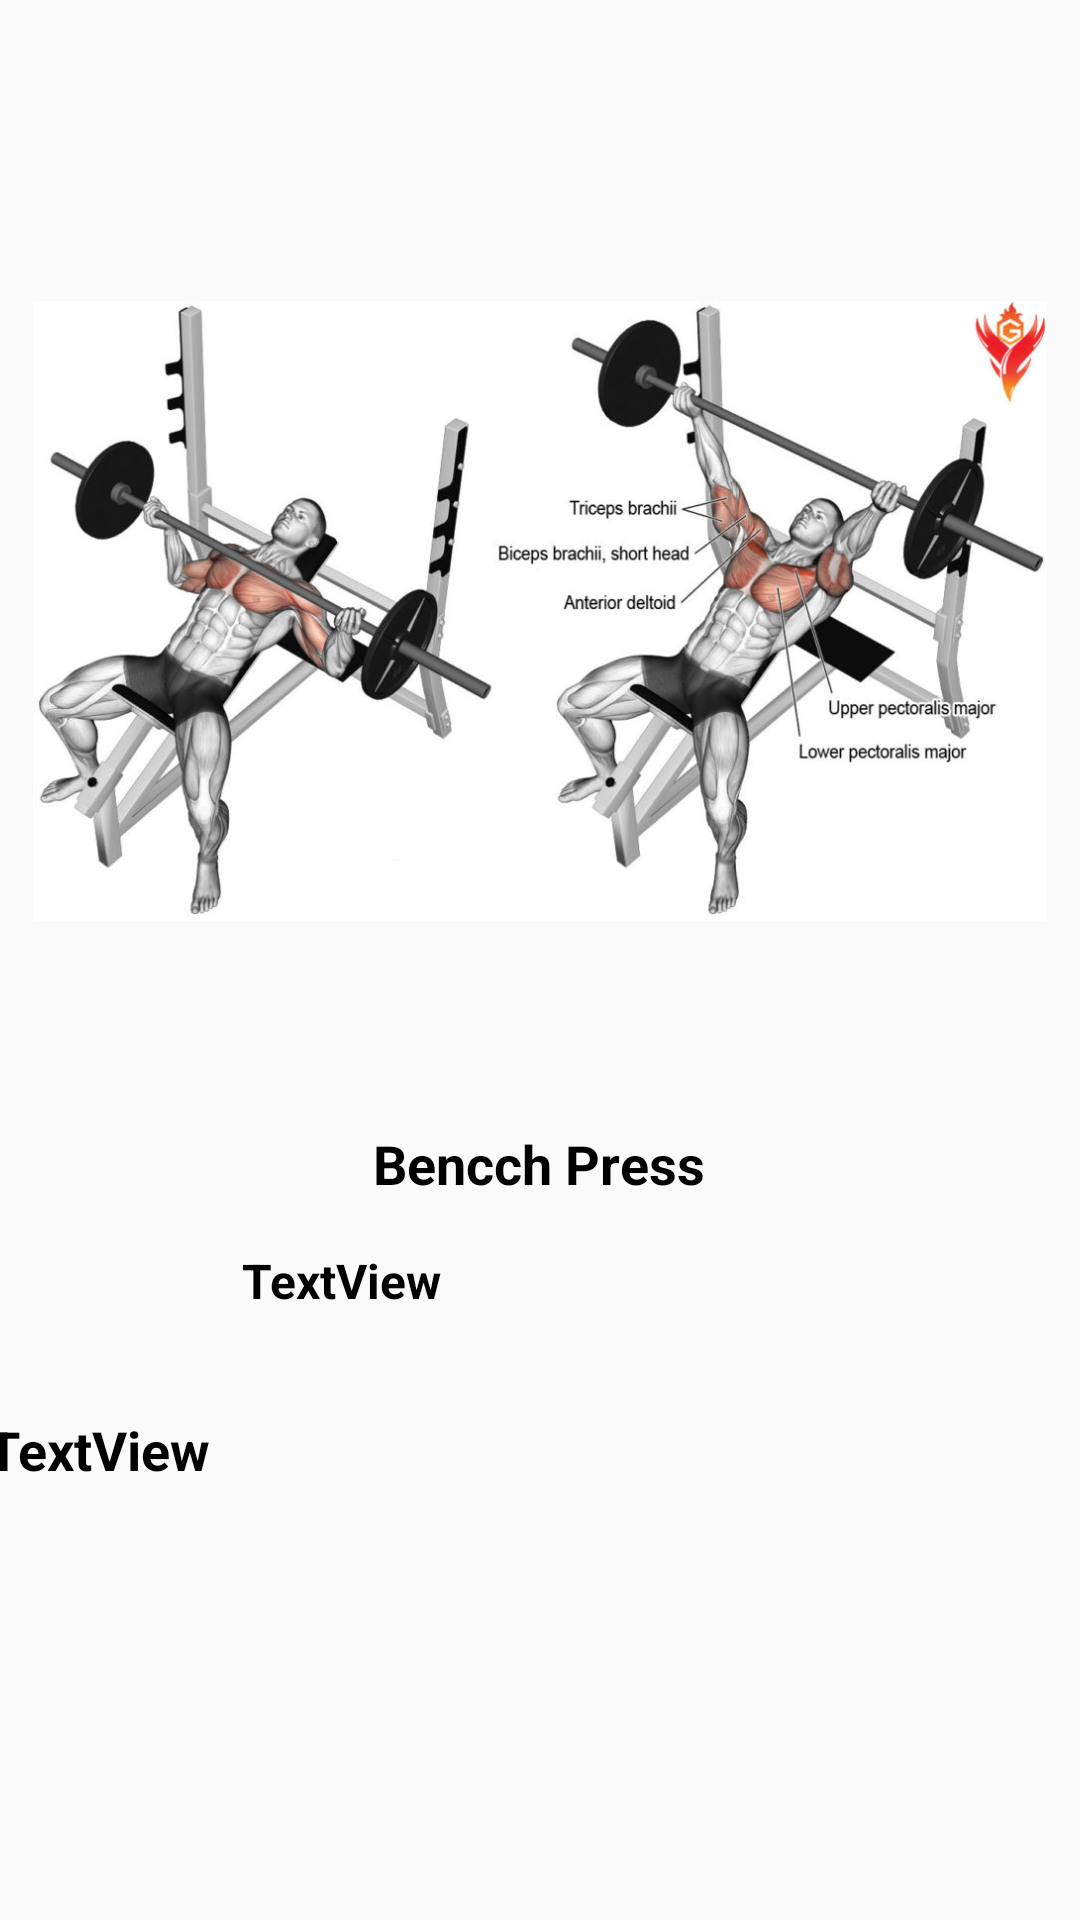

The Android layout XML behind this screen, and the referenced resources:
<!-- AndroidManifest.xml: application theme AppTheme -->
<!-- res/layout/activity_main4.xml -->
<?xml version="1.0" encoding="utf-8"?>
<androidx.constraintlayout.widget.ConstraintLayout xmlns:android="http://schemas.android.com/apk/res/android"
    xmlns:app="http://schemas.android.com/apk/res-auto"
    xmlns:tools="http://schemas.android.com/tools"
    android:layout_width="match_parent"
    android:layout_height="match_parent"
    tools:context=".MainActivity4">

    <ImageView
        android:id="@+id/imageView2resim"
        android:layout_width="338dp"
        android:layout_height="312dp"
        android:layout_marginTop="4dp"
        android:layout_marginBottom="190dp"
        app:layout_constraintBottom_toBottomOf="parent"
        app:layout_constraintEnd_toEndOf="parent"
        app:layout_constraintHorizontal_bias="0.493"
        app:layout_constraintStart_toStartOf="parent"
        app:layout_constraintTop_toTopOf="parent"
        app:layout_constraintVertical_bias="0.326"
        app:srcCompat="@drawable/benchpress" />

    <TextView
        android:id="@+id/textView2filmad"
        android:layout_width="wrap_content"
        android:layout_height="wrap_content"
        android:layout_marginTop="16dp"
        android:text="Bencch Press"
        android:textColor="@android:color/background_dark"
        android:textSize="18sp"
        android:textStyle="bold"
        app:layout_constraintEnd_toEndOf="parent"
        app:layout_constraintHorizontal_bias="0.498"
        app:layout_constraintStart_toStartOf="parent"
        app:layout_constraintTop_toBottomOf="@+id/imageView2resim" />

    <TextView
        android:id="@+id/textView3yıl"
        android:layout_width="198dp"
        android:layout_height="34dp"
        android:layout_marginTop="12dp"
        android:layout_marginBottom="9dp"
        android:text="TextView"
        android:textColor="@android:color/black"
        android:textSize="16sp"
        android:textStyle="bold"
        app:layout_constraintBottom_toTopOf="@+id/textView4acıklama"
        app:layout_constraintEnd_toEndOf="parent"
        app:layout_constraintHorizontal_bias="0.497"
        app:layout_constraintStart_toStartOf="parent"
        app:layout_constraintTop_toBottomOf="@+id/textView2filmad" />

    <TextView
        android:id="@+id/textView4acıklama"
        android:layout_width="370dp"
        android:layout_height="153dp"
        android:layout_marginTop="8dp"
        android:layout_marginBottom="12dp"
        android:text="TextView"
        android:textColor="@android:color/black"
        android:textSize="18sp"
        android:textStyle="bold"
        app:layout_constraintBottom_toBottomOf="parent"
        app:layout_constraintEnd_toEndOf="parent"
        app:layout_constraintHorizontal_bias="0.487"
        app:layout_constraintStart_toStartOf="parent"
        app:layout_constraintTop_toBottomOf="@+id/textView3yıl"
        app:layout_constraintVertical_bias="0.033" />

</androidx.constraintlayout.widget.ConstraintLayout>
<!-- resources referenced by this layout -->
<resources>
  <!-- drawable benchpress: jpg bitmap (drawable-v24, 75317 bytes) -->
  <style name="AppTheme" parent="Theme.AppCompat.Light.DarkActionBar">
          
          <item name="colorPrimary">@color/colorPrimary</item>
          <item name="colorPrimaryDark">@color/colorPrimaryDark</item>
          <item name="colorAccent">@color/colorAccent</item>
          <item name="windowActionBar">false</item>
         <item name="windowNoTitle">true</item>
  
      </style>
  <color name="colorPrimary">#80D8FF</color>
  <color name="colorPrimaryDark">#82B1FF</color>
  <color name="colorAccent">#03DAC5</color>
</resources>
